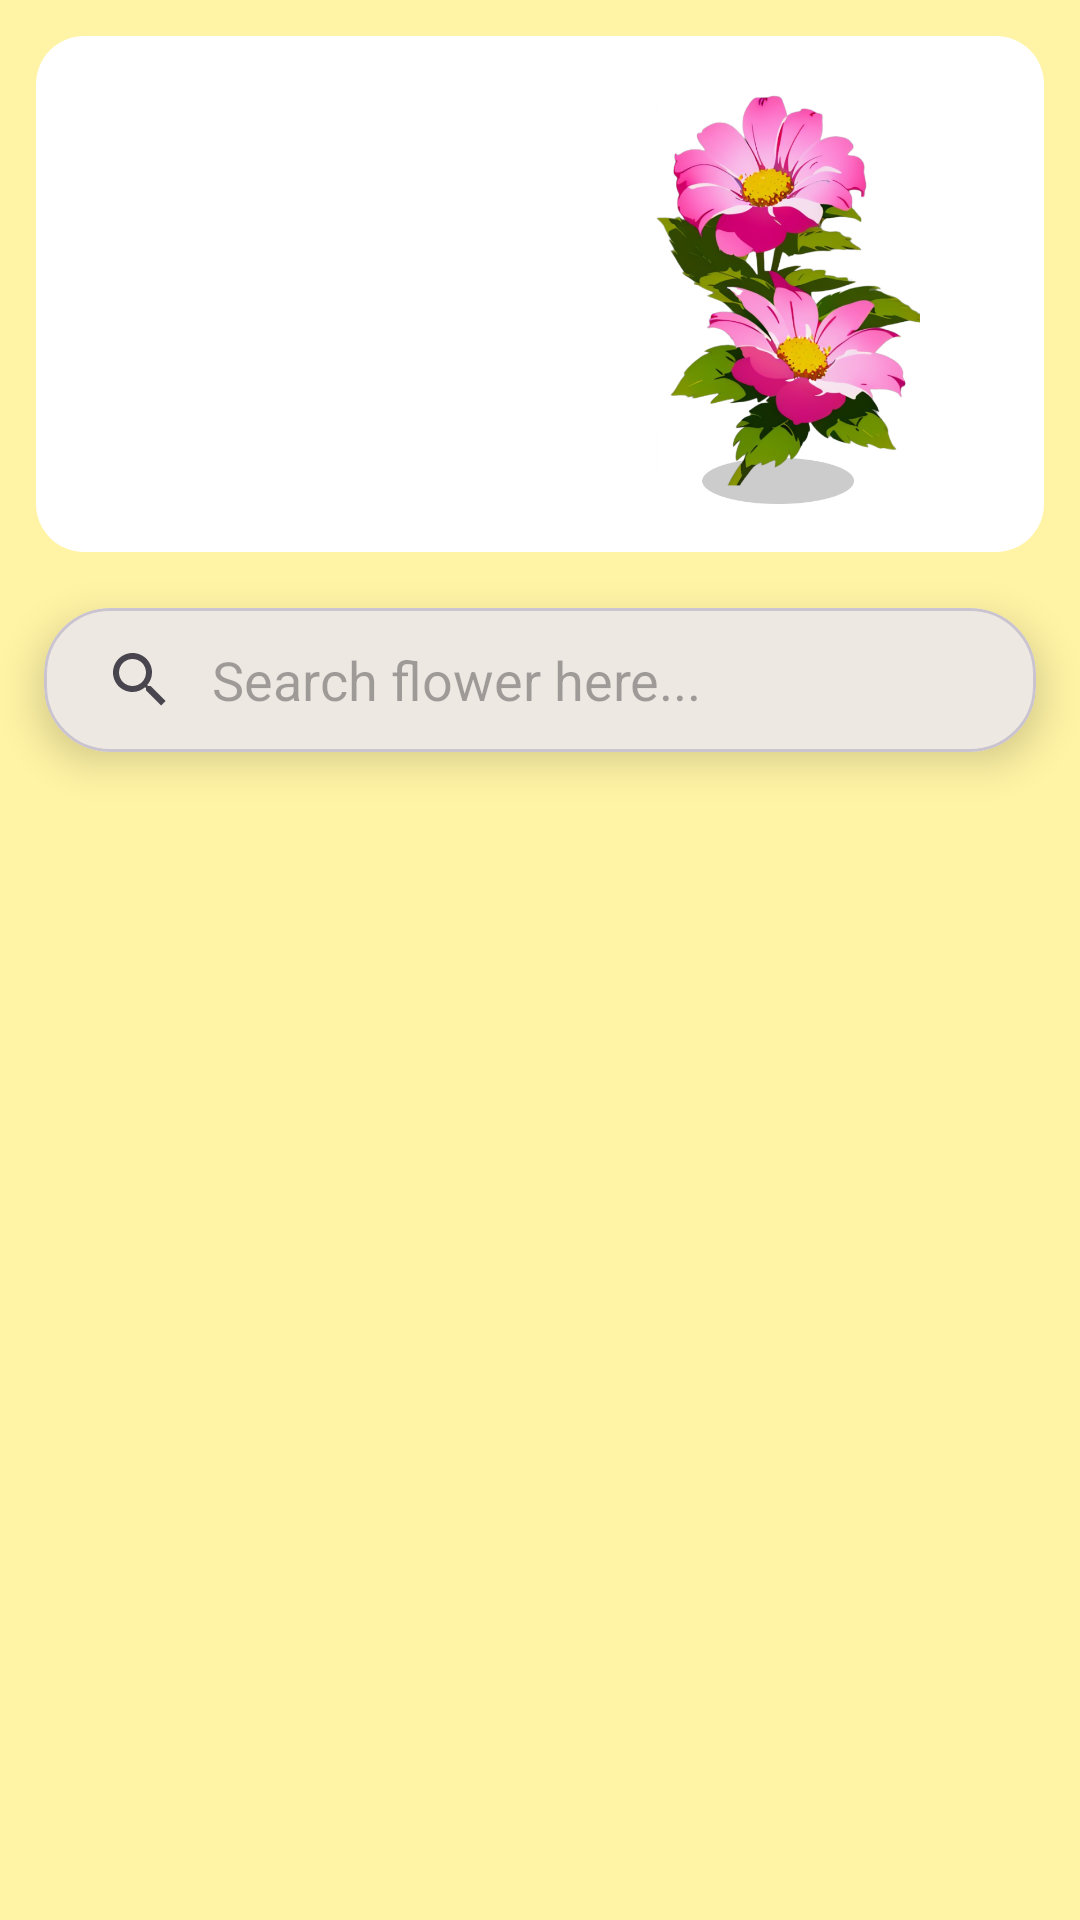

The Android layout XML behind this screen, and the referenced resources:
<!-- AndroidManifest.xml: application theme Theme.BloomIQPro -->
<!-- res/layout/fragment_home.xml -->
<?xml version="1.0" encoding="utf-8"?>
<androidx.constraintlayout.widget.ConstraintLayout xmlns:android="http://schemas.android.com/apk/res/android"
    xmlns:app="http://schemas.android.com/apk/res-auto"
    xmlns:tools="http://schemas.android.com/tools"
    android:id="@+id/home_fragment"
    android:layout_width="match_parent"
    android:layout_height="match_parent"
    android:background="@color/md_theme_light_background"
    tools:context=".ui.core.home.HomeFragment">

    <RelativeLayout
        android:id="@+id/item1"
        android:layout_width="0dp"
        android:layout_height="wrap_content"
        android:layout_margin="12dp"
        android:background="@drawable/curved_box"
        android:padding="16dp"
        app:layout_constraintEnd_toEndOf="parent"
        app:layout_constraintStart_toStartOf="parent"
        app:layout_constraintTop_toTopOf="parent">

        <ImageView
            android:id="@+id/imageView"
            android:layout_width="140dp"
            android:layout_height="140dp"
            android:contentDescription="@string/flower_image"
            android:layout_alignParentEnd="true"
            android:layout_centerHorizontal="true"
            android:src="@drawable/edelwaise_flower" />

        <TextView
            android:id="@+id/tvQuote"
            android:layout_width="wrap_content"
            android:layout_height="wrap_content"
            android:layout_centerVertical="true"
            android:layout_toStartOf="@id/imageView"
            android:gravity="center" />
    </RelativeLayout>

    <com.google.android.material.card.MaterialCardView
        android:id="@+id/materialCardView"
        android:layout_width="0dp"
        android:layout_height="wrap_content"
        app:cardCornerRadius="22dp"
        app:cardElevation="8dp"
        app:cardUseCompatPadding="true"
        app:layout_constraintEnd_toEndOf="parent"
        app:layout_constraintStart_toStartOf="parent"
        app:layout_constraintTop_toBottomOf="@+id/item1">

        <androidx.appcompat.widget.SearchView
            android:id="@+id/searchView"
            android:layout_width="match_parent"
            android:layout_height="wrap_content"
            app:iconifiedByDefault="false"
            app:queryBackground="@android:color/transparent"
            app:queryHint="Search flower here..." />

    </com.google.android.material.card.MaterialCardView>

    <androidx.recyclerview.widget.RecyclerView
        android:id="@+id/listView"
        android:layout_width="0dp"
        android:layout_height="0dp"
        app:layout_constraintBottom_toBottomOf="parent"
        app:layout_constraintEnd_toEndOf="parent"
        app:layout_constraintStart_toStartOf="parent"
        app:layout_constraintTop_toBottomOf="@id/materialCardView"
        tools:listitem="@layout/flower_item" />

    <ImageView
        android:id="@+id/imageFailed"
        android:layout_width="wrap_content"
        android:layout_height="wrap_content"
        android:src="@drawable/cloud"
        android:visibility="gone"
        android:contentDescription="@string/load_image"
        app:layout_constraintBottom_toBottomOf="parent"
        app:layout_constraintEnd_toEndOf="parent"
        app:layout_constraintStart_toStartOf="parent"
        app:layout_constraintTop_toBottomOf="@+id/materialCardView" />

    <TextView
        android:id="@+id/textFailed"
        android:layout_width="wrap_content"
        android:layout_height="wrap_content"
        android:fontFamily="@font/poppins_regular"
        android:text="Failed to load"
        android:visibility="gone"
        app:layout_constraintEnd_toEndOf="parent"
        app:layout_constraintHorizontal_bias="0.5"
        app:layout_constraintStart_toStartOf="parent"
        app:layout_constraintTop_toBottomOf="@+id/imageFailed" />

    <ProgressBar
        android:id="@+id/progressBar"
        android:layout_width="wrap_content"
        android:layout_height="wrap_content"
        android:visibility="invisible"
        app:layout_constraintBottom_toBottomOf="parent"
        app:layout_constraintEnd_toEndOf="parent"
        app:layout_constraintHorizontal_bias="0.5"
        app:layout_constraintStart_toStartOf="parent"
        app:layout_constraintTop_toBottomOf="@+id/materialCardView" />
</androidx.constraintlayout.widget.ConstraintLayout>
<!-- res/layout/flower_item.xml (included above) -->
<?xml version="1.0" encoding="utf-8"?>
<com.google.android.material.card.MaterialCardView
    xmlns:android="http://schemas.android.com/apk/res/android"
    android:layout_width="match_parent"
    android:layout_height="wrap_content"
    xmlns:app="http://schemas.android.com/apk/res-auto"
    app:cardCornerRadius="0dp">

    <androidx.constraintlayout.widget.ConstraintLayout
        android:layout_width="match_parent"
        android:layout_height="wrap_content"
        android:background="@color/md_theme_light_onPrimary"
        android:padding="8dp">

        <androidx.cardview.widget.CardView
            android:id="@+id/cardView"
            android:layout_width="50dp"
            android:layout_height="50dp"
            app:cardCornerRadius="12dp"
            app:layout_constraintBottom_toBottomOf="parent"
            app:layout_constraintStart_toStartOf="parent"
            app:layout_constraintTop_toTopOf="parent">

            <ImageView
                android:id="@+id/logoIv"
                android:layout_width="match_parent"
                android:layout_height="match_parent"
                android:src="@drawable/edelwaise_flower"/>
        </androidx.cardview.widget.CardView>

        <LinearLayout
            android:layout_width="wrap_content"
            android:layout_height="wrap_content"
            android:orientation="vertical"
            android:layout_marginStart="21dp"
            app:layout_constraintBottom_toBottomOf="parent"
            app:layout_constraintStart_toEndOf="@+id/cardView"
            app:layout_constraintTop_toTopOf="parent">

            <TextView
                android:id="@+id/titleTv"
                android:layout_width="wrap_content"
                android:layout_height="match_parent"
                android:text="@string/app_name"
                android:textSize="16sp"
                android:fontFamily="@font/poppins_semibold"
                android:textColor="@color/md_theme_light_primary"
                app:layout_constraintBottom_toBottomOf="parent"
                app:layout_constraintEnd_toEndOf="parent"
                app:layout_constraintStart_toStartOf="parent"
                app:layout_constraintTop_toTopOf="parent" />


            <TextView
                android:id="@+id/descTv"
                android:layout_width="wrap_content"
                android:layout_height="match_parent"
                android:text="@string/app_name"
                android:textSize="12sp"
                android:fontFamily="@font/poppins_regular"
                android:textColor="@color/md_theme_light_primary"
                app:layout_constraintBottom_toBottomOf="parent"
                app:layout_constraintEnd_toEndOf="parent"
                app:layout_constraintStart_toStartOf="parent"
                app:layout_constraintTop_toTopOf="parent" />
        </LinearLayout>

    </androidx.constraintlayout.widget.ConstraintLayout>

</com.google.android.material.card.MaterialCardView>
<!-- resources referenced by this layout -->
<resources>
  <color name="md_theme_light_background">#FFF3A5</color>
  <color name="md_theme_light_onPrimary">#FFFFFF</color>
  <color name="md_theme_light_primary">#6A5F00</color>
  <!-- drawable cloud (drawable) -->
  <vector xmlns:android="http://schemas.android.com/apk/res/android"
      android:width="80dp"
      android:height="80dp"
      android:viewportWidth="362"
      android:viewportHeight="343">
    <group>
      <clip-path
          android:pathData="M0,0h362v343h-362z"/>
      <path
          android:pathData="M291.94,143.42C281.68,94.25 235.9,57.17 181,57.17C158.75,57.17 138.01,63.38 120.52,73.89L142.54,94.75C154.41,88.88 167.6,85.79 181,85.75C226.85,85.75 263.96,120.91 263.96,164.35V171.5H286.58C311.55,171.5 331.83,190.72 331.83,214.38C331.83,230.6 322.26,244.53 308.23,251.82L330.1,272.54C349.33,259.61 362,238.46 362,214.38C362,176.65 331,146.06 291.94,143.42ZM45.25,75.39L86.73,114.55C38.61,116.48 0,153.99 0,200.08C0,247.46 40.5,285.83 90.5,285.83H267.35L297.52,314.42L316.75,296.27L64.48,57.17L45.25,75.39ZM116.52,142.92L237.18,257.25H90.5C57.17,257.25 30.17,231.67 30.17,200.08C30.17,168.5 57.17,142.92 90.5,142.92H116.52Z"
          android:fillColor="#000000"
          android:fillAlpha="0.5"/>
    </group>
  </vector>
  <!-- drawable curved_box (drawable) -->
  <?xml version="1.0" encoding="utf-8"?>
  <shape xmlns:android="http://schemas.android.com/apk/res/android">
      <corners android:radius="16dp" />
      <solid android:color="@color/md_theme_light_onPrimary" />
  </shape>
  <string name="app_name">Bungaku Pro</string>
  <string name="flower_image">flower image</string>
  <string name="load_image">Load Image</string>
  <color name="md_theme_light_primaryContainer">#F8E45C</color>
  <color name="md_theme_light_onPrimaryContainer">#201C00</color>
  <color name="md_theme_light_secondary">#AF2B46</color>
  <color name="md_theme_light_onSecondary">#FFFFFF</color>
  <color name="md_theme_light_secondaryContainer">#FFDADC</color>
  <color name="md_theme_light_onSecondaryContainer">#40000F</color>
  <color name="md_theme_light_tertiary">#006B5A</color>
  <color name="md_theme_light_onTertiary">#FFFFFF</color>
  <color name="md_theme_light_tertiaryContainer">#7AF8DA</color>
  <color name="md_theme_light_onTertiaryContainer">#00201A</color>
  <color name="md_theme_light_error">#BA1A1A</color>
  <color name="md_theme_light_errorContainer">#FFDAD6</color>
  <color name="md_theme_light_onError">#FFFFFF</color>
  <color name="md_theme_light_onErrorContainer">#410002</color>
  <color name="md_theme_light_onBackground">#1D1C16</color>
  <color name="md_theme_light_surface">#FFFBFF</color>
  <color name="md_theme_light_onSurface">#1D1C16</color>
  <color name="md_theme_light_surfaceVariant">#E8E2D0</color>
  <color name="md_theme_light_onSurfaceVariant">#4A4739</color>
  <color name="md_theme_light_outline">#7B7768</color>
  <color name="md_theme_light_inverseOnSurface">#F5F0E7</color>
  <color name="md_theme_light_inverseSurface">#32302A</color>
  <color name="md_theme_light_inversePrimary">#DBC842</color>
</resources>
